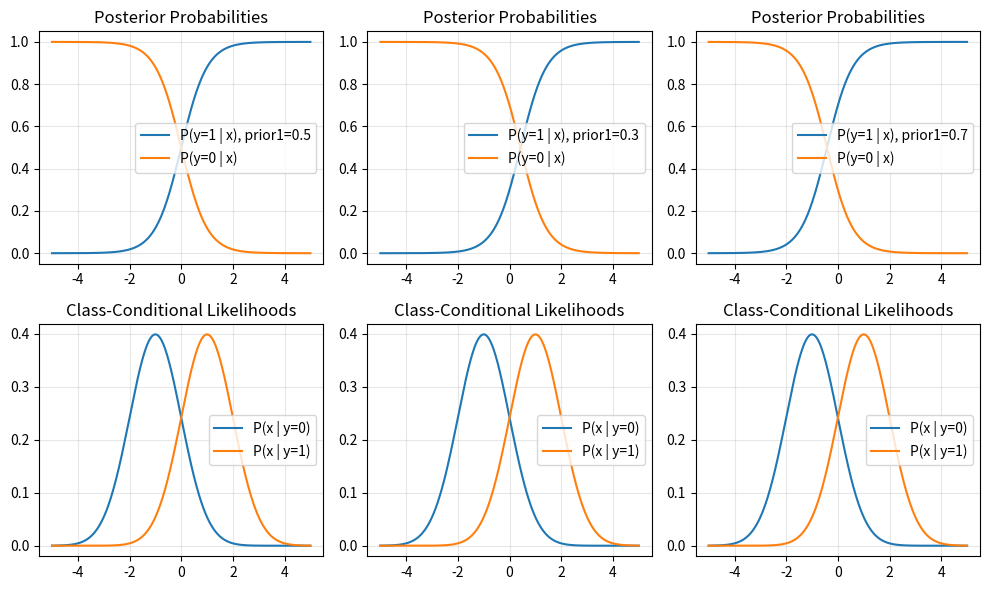

This figure's Python source:
"""
Visualizing Bayes — Likelihoods, Priors, and Posteriors (1D)

Scenario:
- Two classes y ∈ {0, 1}
- Single feature x ~ N(mean_y, var_y) per class (Gaussian NB)
- Vary priors and see how decision boundary/posterior changes
"""

from __future__ import annotations
import numpy as np
import matplotlib.pyplot as plt
from scipy.stats import norm


def posterior_gaussian_1d(x: np.ndarray, mu0: float, var0: float, mu1: float, var1: float, prior1: float):
    prior0 = 1.0 - prior1
    like0 = norm.pdf(x, loc=mu0, scale=np.sqrt(var0))
    like1 = norm.pdf(x, loc=mu1, scale=np.sqrt(var1))
    num1 = like1 * prior1
    num0 = like0 * prior0
    denom = num0 + num1
    p1 = num1 / denom
    p0 = num0 / denom
    return p0, p1


def main():
    # Class 0: mean=-1, var=1 | Class 1: mean=+1, var=1
    mu0, var0 = -1.0, 1.0
    mu1, var1 = +1.0, 1.0

    xs = np.linspace(-5, 5, 400)

    priors = [0.5, 0.3, 0.7]  # prior for class 1
    plt.figure(figsize=(10, 6))

    for i, p1 in enumerate(priors, 1):
        p0, p1_post = posterior_gaussian_1d(xs, mu0, var0, mu1, var1, prior1=p1)

        plt.subplot(2, 3, i)
        plt.plot(xs, p1_post, label=f"P(y=1 | x), prior1={p1}")
        plt.plot(xs, 1 - p1_post, label="P(y=0 | x)")
        plt.ylim(-0.05, 1.05)
        plt.grid(True, alpha=0.3)
        plt.legend()
        plt.title("Posterior Probabilities")

        # Likelihoods for reference
        plt.subplot(2, 3, i + 3)
        like0 = norm.pdf(xs, mu0, np.sqrt(var0))
        like1 = norm.pdf(xs, mu1, np.sqrt(var1))
        plt.plot(xs, like0, label="P(x | y=0)")
        plt.plot(xs, like1, label="P(x | y=1)")
        plt.grid(True, alpha=0.3)
        plt.legend()
        plt.title("Class-Conditional Likelihoods")

    plt.tight_layout()
    plt.show()


if __name__ == "__main__":
    main()
